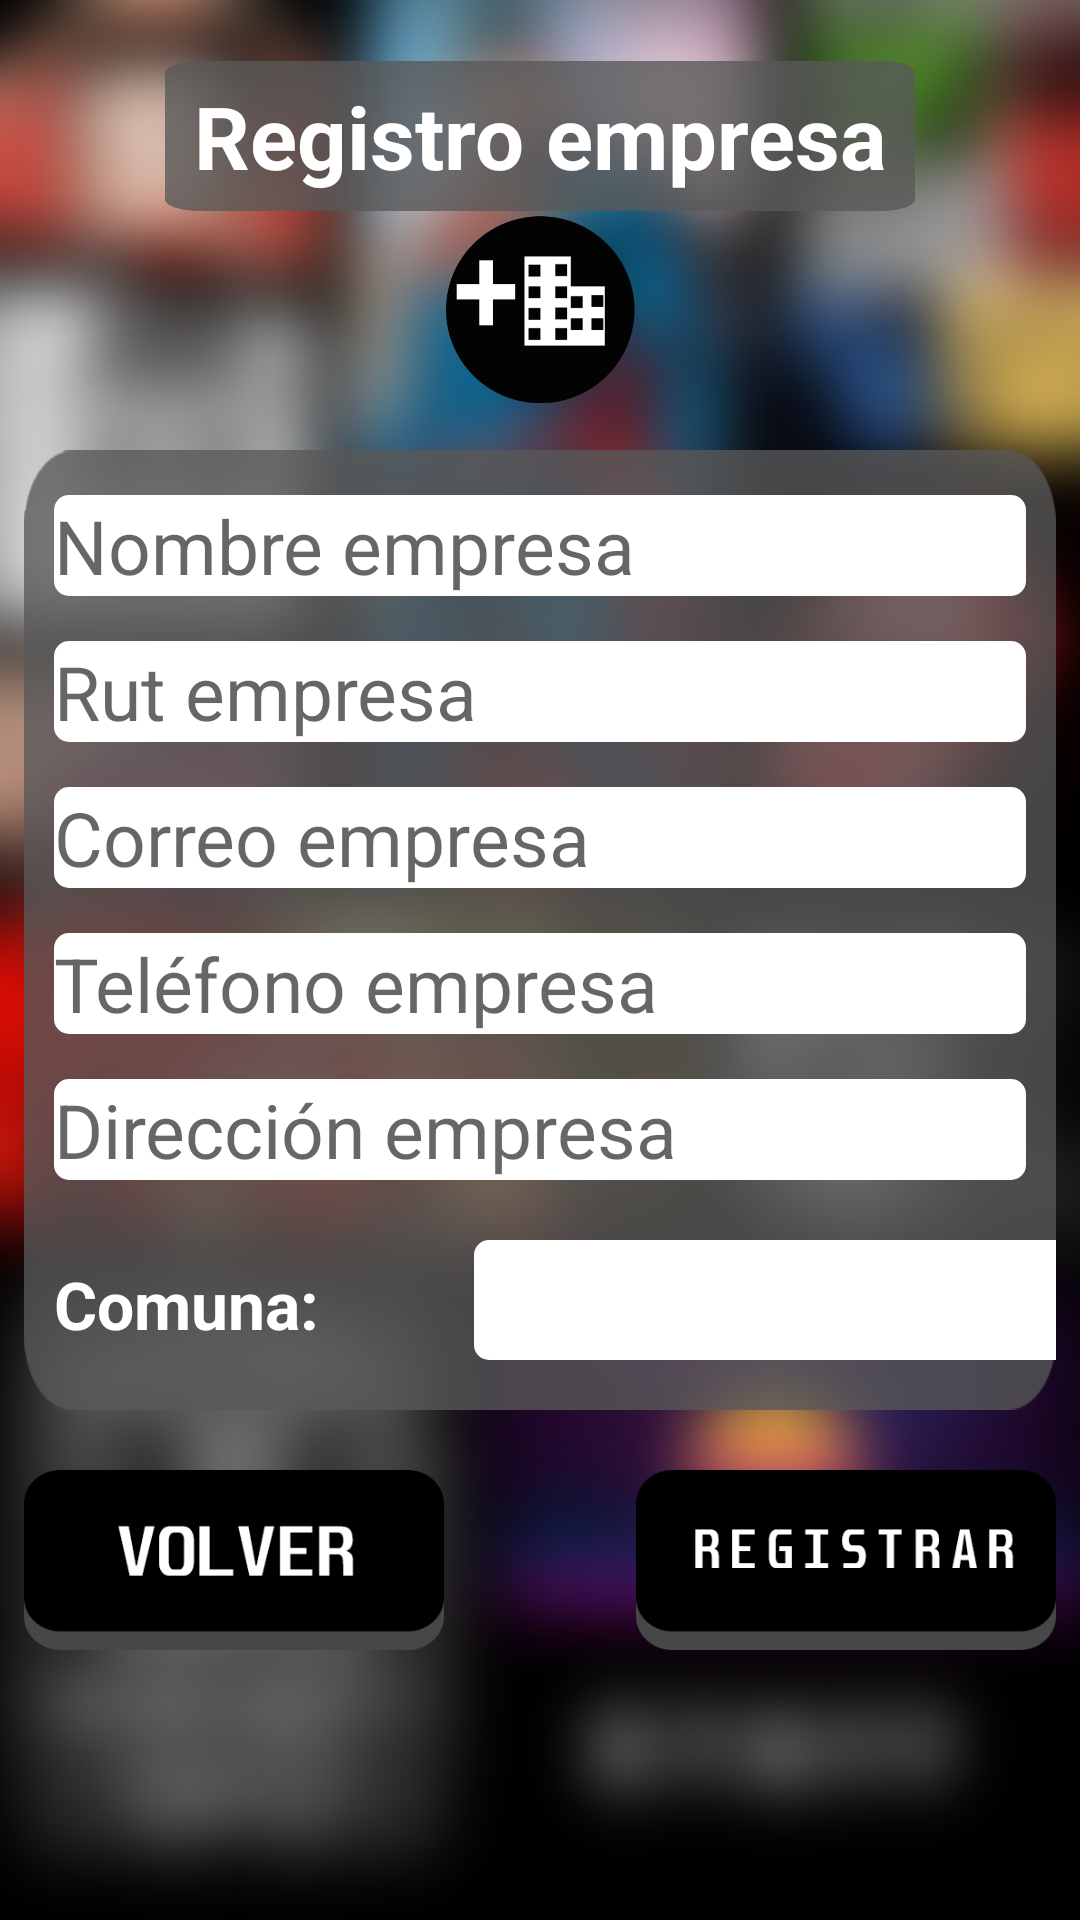

Reconstruct the res/layout file that produces this screen, plus the resources it refers to.
<!-- AndroidManifest.xml: application theme Theme.ProyectoAppMovil -->
<!-- res/layout/activity_registrar_empresa.xml -->
<?xml version="1.0" encoding="utf-8"?>
<LinearLayout xmlns:android="http://schemas.android.com/apk/res/android"
    xmlns:app="http://schemas.android.com/apk/res-auto"
    xmlns:tools="http://schemas.android.com/tools"
    android:layout_width="match_parent"
    android:layout_height="match_parent"
    android:orientation="vertical"
    android:weightSum="1"
    android:background="@drawable/backgrounesenfocado"
    tools:context=".view.RegistrarEmpresaActivity">
    <ScrollView
        android:id="@+id/login_form"
        android:layout_width="match_parent"
        android:layout_height="match_parent">
        <LinearLayout

            android:layout_width="match_parent"
            android:layout_height="wrap_content"
            android:orientation="vertical">

            <FrameLayout
                android:layout_width="match_parent"
                android:layout_height="150dp">

                <TextView
                    android:visibility="invisible"
                    android:textColor="@color/white"
                    android:textSize="25sp"
                    android:id="@+id/select_comuna"
                    android:layout_width="wrap_content"
                    android:layout_height="wrap_content">

                </TextView>

                <TextView
                    android:textColor="@color/white"
                    android:background="@drawable/fondoborde"
                    android:layout_width="250dp"
                    android:layout_height="50dp"
                    android:layout_gravity="center"
                    android:layout_marginTop="-30dp"
                    android:gravity="center"
                    android:text="Registro empresa"
                    android:textSize="29sp"
                    android:textStyle="bold" />
                <ImageView
                    android:layout_width="70dp"
                    android:layout_height="70dp"
                    android:layout_gravity="center"
                    android:layout_marginTop="30dp"
                    android:background="@drawable/masempresa" />
                <TextView
                    android:visibility="invisible"
                    android:id="@+id/select_user"
                    android:layout_width="wrap_content"
                    android:layout_height="wrap_content">

                </TextView>
            </FrameLayout>
            <FrameLayout
                android:layout_width="match_parent"
                android:layout_height="320dp"
                android:layout_marginRight="8dp"
                android:layout_marginLeft="8dp"
                android:background="@drawable/fondoborde"
                >
                <TextView
                    android:layout_marginLeft="10dp"
                    android:textStyle="bold"
                    android:layout_marginTop="270dp"
                    android:textColor="@color/white"
                    android:textSize="22sp"
                    android:text="Comuna:"
                    android:layout_width="wrap_content"
                    android:layout_height="wrap_content">
                </TextView>

                <LinearLayout
                    android:layout_width="match_parent"
                    android:layout_height="match_parent"
                    android:orientation="vertical">

                    <EditText
                        android:id="@+id/txt_user"
                        android:layout_width="match_parent"
                        android:layout_height="wrap_content"
                        android:layout_marginLeft="10dp"
                        android:layout_marginTop="15dp"
                        android:layout_marginRight="10dp"
                        android:background="@drawable/color_fondo"
                        android:hint="Nombre empresa"
                        android:inputType="textPersonName"
                        android:textSize="25sp" />


                    <EditText
                        android:id="@+id/txt_rut"
                        android:layout_width="match_parent"
                        android:layout_height="wrap_content"
                        android:layout_marginLeft="10dp"
                        android:layout_marginTop="15dp"
                        android:layout_marginRight="10dp"
                        android:background="@drawable/color_fondo"
                        android:hint="Rut empresa"
                        android:inputType="textPersonName"
                        android:textSize="25sp" />

                    <EditText
                        android:id="@+id/txt_correo"
                        android:layout_width="match_parent"
                        android:layout_height="wrap_content"
                        android:layout_marginLeft="10dp"
                        android:layout_marginTop="15dp"
                        android:layout_marginRight="10dp"
                        android:background="@drawable/color_fondo"
                        android:hint="Correo empresa"
                        android:inputType="textPersonName"
                        android:textSize="25sp" />

                    <EditText
                        android:id="@+id/txt_telefono"
                        android:layout_width="match_parent"
                        android:layout_height="wrap_content"
                        android:layout_marginLeft="10dp"
                        android:layout_marginTop="15dp"
                        android:layout_marginRight="10dp"
                        android:background="@drawable/color_fondo"
                        android:hint="Teléfono empresa"
                        android:inputType="textPersonName"
                        android:textSize="25sp" />
                    <EditText
                        android:id="@+id/txt_direccion"
                        android:layout_width="match_parent"
                        android:layout_height="wrap_content"
                        android:layout_marginLeft="10dp"
                        android:layout_marginTop="15dp"
                        android:layout_marginRight="10dp"
                        android:background="@drawable/color_fondo"
                        android:hint="Dirección empresa"
                        android:inputType="textPersonName"
                        android:textSize="25sp" />


                    <Spinner
                        android:id="@+id/btnSpinner"
                        style="@style/Widget.AppCompat.Spinner.Underlined"
                        android:layout_width="230dp"
                        android:layout_height="40dp"
                        android:layout_marginLeft="150dp"
                        android:layout_marginTop="20dp"
                        android:background="@drawable/color_fondo">

                    </Spinner>

                </LinearLayout>
                <TextView
                    android:visibility="invisible"
                    android:id="@+id/txt_idComuna"
                    android:layout_marginLeft="190dp"
                    android:layout_marginRight="100dp"
                    android:textStyle="bold"
                    android:layout_marginTop="268dp"
                    android:textColor="@color/black"
                    android:textSize="20sp"
                    android:layout_width="190dp"
                    android:layout_height="wrap_content"/>
            </FrameLayout>

            <FrameLayout
                android:layout_marginTop="20dp"
                android:layout_width="match_parent"
                android:layout_height="wrap_content"
                android:layout_gravity="center"
                android:layout_marginRight="8dp"
                android:layout_marginLeft="8dp"
                >

                <Button
                    android:background="@drawable/animar_boton_registrar"
                    android:onClick="registrar"
                    android:id="@+id/btnregistrar"
                    android:layout_width="140dp"
                    android:layout_height="60dp"
                    android:layout_gravity="right"
                    android:textAllCaps="false"
                    android:textSize="18sp" />

                <Button
                    android:background="@drawable/animar_boton_volver"
                    android:onClick="volverpantalla"
                    android:id="@+id/btnsesion"
                    android:layout_width="140dp"
                    android:layout_height="60dp"
                    android:layout_gravity="left"
                    android:textAllCaps="false"
                    android:textSize="18sp"
                    />

            </FrameLayout>
        </LinearLayout>
    </ScrollView>

</LinearLayout>
<!-- resources referenced by this layout -->
<resources>
  <!-- drawable animar_boton_registrar (drawable) -->
  <?xml version="1.0" encoding="utf-8"?>
  <selector xmlns:android="http://schemas.android.com/apk/res/android">
      <item android:drawable="@drawable/registrar2" android:state_pressed="true"></item>
      <item android:drawable="@drawable/registrar1"></item>
  </selector>
  <!-- drawable animar_boton_volver (drawable) -->
  <?xml version="1.0" encoding="utf-8"?>
  <selector xmlns:android="http://schemas.android.com/apk/res/android">
      <item android:drawable="@drawable/volver2" android:state_pressed="true"></item>
      <item android:drawable="@drawable/volver1"></item>
  </selector>
  <!-- drawable backgrounesenfocado: png bitmap (drawable, 765116 bytes) -->
  <!-- drawable color_fondo (drawable) -->
  <?xml version="1.0" encoding="utf-8"?>
  <shape xmlns:android="http://schemas.android.com/apk/res/android">
      <solid android:color="#FFFfff  "></solid>
      <corners android:radius="5dp"></corners>
  </shape>
  <!-- drawable fondoborde: png bitmap (drawable-v24, 6716 bytes) -->
  <!-- drawable masempresa: png bitmap (drawable, 11971 bytes) -->
  <style name="Theme.ProyectoAppMovil" parent="Theme.AppCompat.Light.NoActionBar">
          
          <item name="colorPrimary">@color/purple_500</item>
          <item name="colorPrimaryVariant">@color/purple_700</item>
          <item name="colorOnPrimary">@color/white</item>
          
          <item name="colorSecondary">@color/teal_200</item>
          <item name="colorSecondaryVariant">@color/teal_700</item>
          <item name="colorOnSecondary">@color/black</item>
          
          <item name="android:statusBarColor" tools:targetApi="l">?attr/colorPrimaryVariant</item>
          
      </style>
  <!-- drawable registrar2: png bitmap (drawable-v24, 7477 bytes) -->
  <!-- drawable registrar1: png bitmap (drawable-v24, 7498 bytes) -->
  <!-- drawable volver2: png bitmap (drawable-v24, 7338 bytes) -->
  <!-- drawable volver1: png bitmap (drawable-v24, 7392 bytes) -->
  <!-- not gathered from this repository: default colours our renderer supplied (Android Studio template values) -->
  <color name="purple_500">#FF6200EE</color>
  <color name="purple_700">#FF3700B3</color>
  <color name="teal_200">#FF03DAC5</color>
  <color name="teal_700">#FF018786</color>
  <color name="black">#FF000000</color>
  <color name="white">#FFFFFFFF</color>
</resources>
